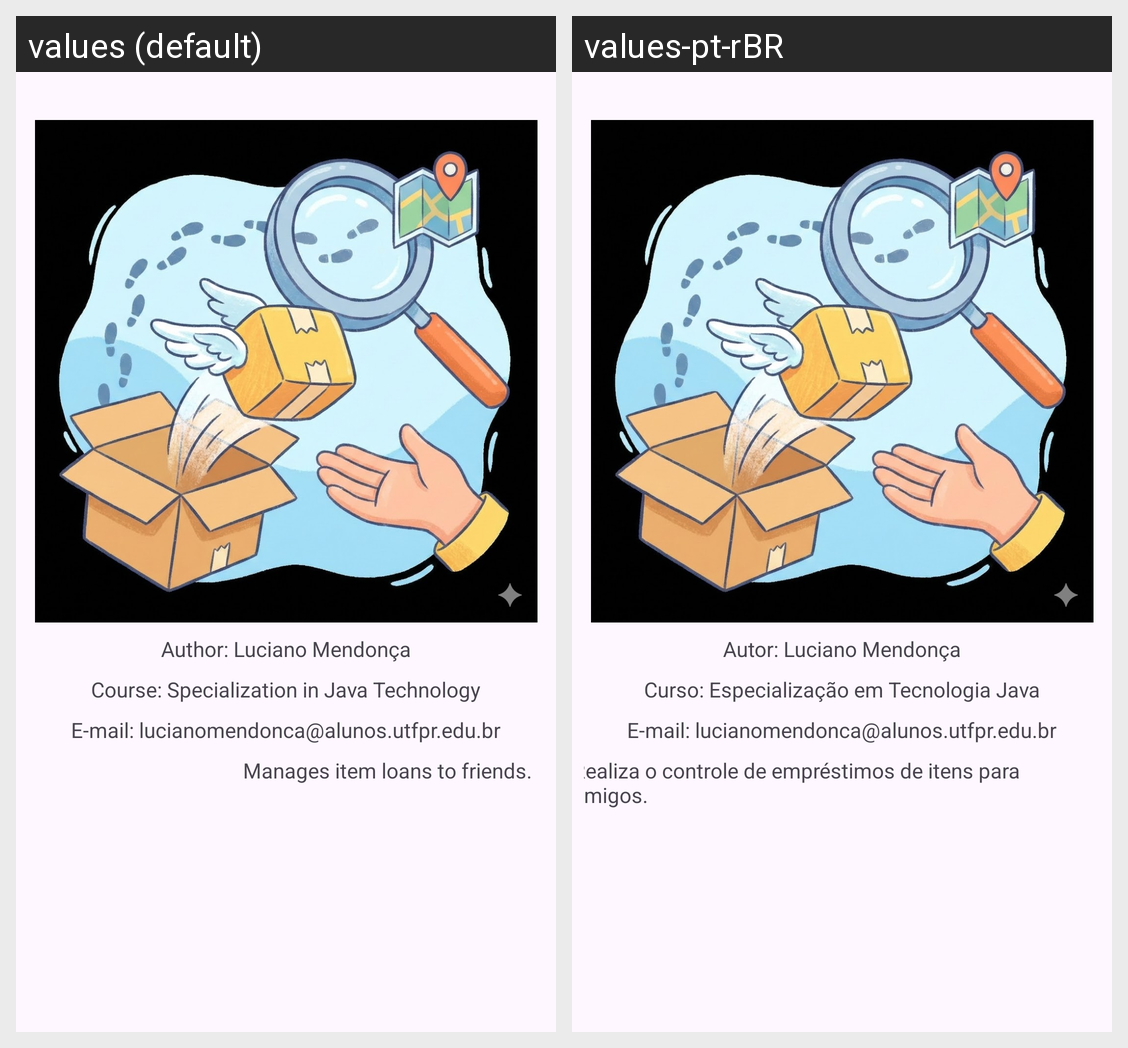

For this localized Android screen grid, give each drawn string resource with its value in every locale shown.
Android screen res/layout/activity_sobre.xml rendered under 2 locales, left to right: values (default), values-pt-rBR. Device: Nexus 5 (rendered at 1080×1920; each locale shown at half size, 540×960, under a caption strip naming it); theme Theme.QuemPegou.
Strings drawn on this screen, with the default value and each locale's value (text and hints the layout hard-codes, and strings that could not be matched under every locale, appear in the picture but are not listed):

descricao
  values: Manages item loans to friends.
  values-pt-rBR: Realiza o controle de empréstimos de itens para amigos.

autoria
  values: Author: Luciano Mendonça
  values-pt-rBR: Autor: Luciano Mendonça

curso
  values: Course: Specialization in Java Technology
  values-pt-rBR: Curso: Especialização em Tecnologia Java

email_aluno
  values: E-mail: lucianomendonca@alunos.utfpr.edu.br
  values-pt-rBR: E-mail: lucianomendonca@alunos.utfpr.edu.br  [not translated; the default value is used]
